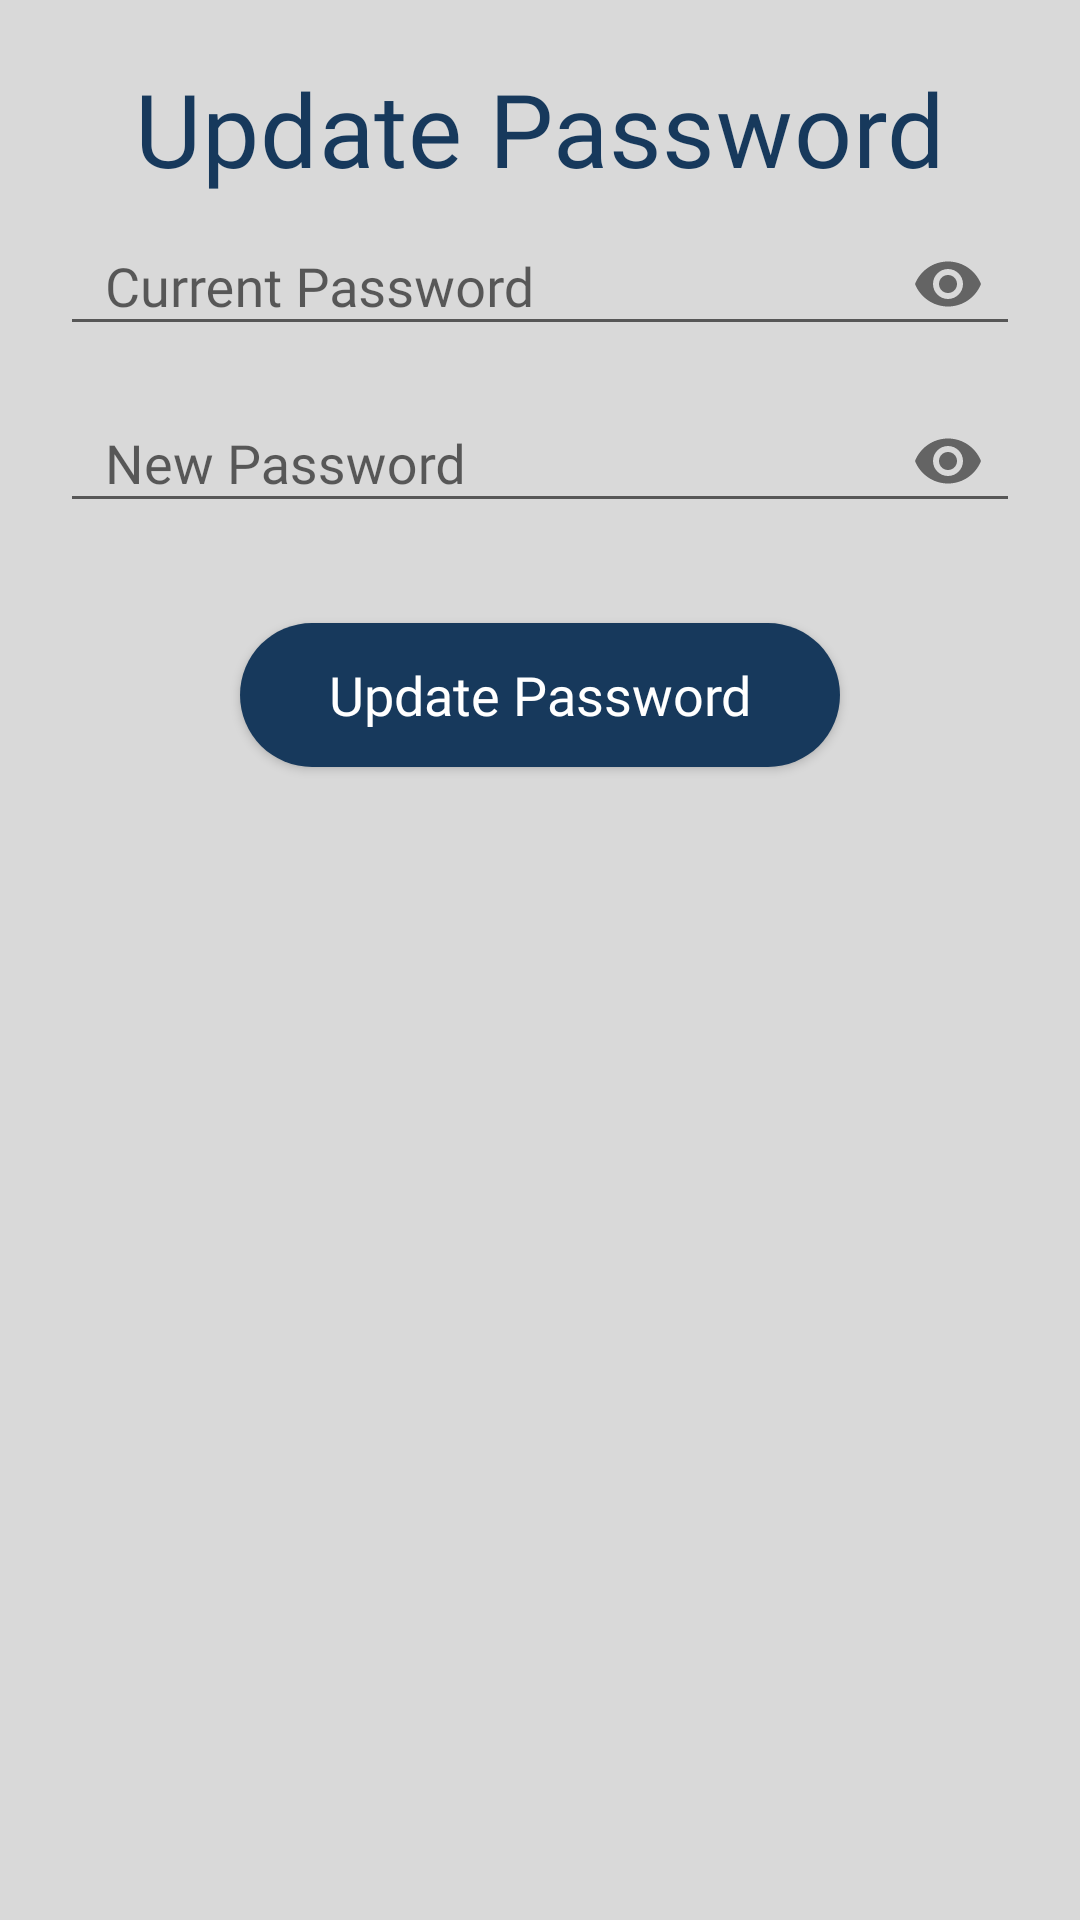

Android layout source for this screen:
<!-- AndroidManifest.xml: application theme Theme.IFoundHub -->
<!-- res/layout/changepassword.xml -->
<?xml version="1.0" encoding="utf-8"?>
<LinearLayout xmlns:android="http://schemas.android.com/apk/res/android"
    android:layout_width="match_parent"
    android:layout_height="match_parent"
    xmlns:app="http://schemas.android.com/apk/res-auto"
    xmlns:tools="http://schemas.android.com/tools"
    android:background="@color/gray02"
    android:orientation="vertical"
    android:padding="20dp"
    tools:context=".Student_Settings">

    <TextView
        android:layout_width="match_parent"
        android:layout_height="wrap_content"
        android:fontFamily="@font/montserrat_extrabold"
        android:text="Update Password"
        android:textAlignment="center"
        android:textColor="#17395C"
        android:textAppearance="@style/TextAppearance.MaterialComponents.Headline4"/>
    
    <com.google.android.material.textfield.TextInputLayout
        android:id="@+id/passwordTIL"
        android:layout_width="match_parent"
        android:layout_height="wrap_content"

        android:fontFamily="@font/montserrat_light"
        app:boxBackgroundMode="outline"
        app:boxBackgroundColor="@color/black"
        app:passwordToggleEnabled="true">

        <EditText
            android:id="@+id/passwordEt"
            android:layout_width="match_parent"
            android:layout_height="wrap_content"
            android:inputType="textPassword"

            android:fontFamily="@font/montserrat_light"
            android:paddingStart="15dp"
            android:textSize="18sp"
            android:hint="Current Password"/>

    </com.google.android.material.textfield.TextInputLayout>

    
    <com.google.android.material.textfield.TextInputLayout
        android:id="@+id/cPasswordTIL"
        android:layout_width="match_parent"
        android:layout_height="wrap_content"
        app:passwordToggleEnabled="true">

        <EditText
            android:id="@+id/cPasswordEt"
            android:layout_width="match_parent"
            android:layout_height="wrap_content"
            android:layout_marginBottom="10dp"
            android:ems="10"
            android:inputType="textPassword"

            android:fontFamily="@font/montserrat_light"
            android:paddingStart="15dp"
            android:textSize="18sp"
            android:hint="New Password"/>

    </com.google.android.material.textfield.TextInputLayout>

    

    <androidx.appcompat.widget.AppCompatButton
        android:id="@+id/buttonOkay"
        android:layout_width="200dp"
        android:layout_height="wrap_content"
        android:layout_gravity="center"
        android:layout_marginTop="20dp"
        android:background="@drawable/button_signin"
        android:fontFamily="@font/montserrat_medium"
        android:text="Update Password"
        android:textAllCaps="false"
        android:textColor="#FFFFFF"
        android:textSize="18sp" />


</LinearLayout>
<!-- resources referenced by this layout -->
<resources>
  <color name="black">#FF000000</color>
  <color name="gray02">#D9D9D9</color>
  <!-- drawable button_signin (drawable) -->
  <?xml version="1.0" encoding="utf-8"?>
  <selector xmlns:android="http://schemas.android.com/apk/res/android">
      <item android:state_pressed="false" android:drawable="@drawable/bgshape_signinbutton"/>
      <item android:state_pressed="true" android:drawable="@drawable/bgshape_signinbutton2" />
  </selector>
  <style name="Theme.IFoundHub" parent="Theme.AppCompat.DayNight.NoActionBar">
          
          <item name="colorPrimary">#EFB758</item>
          <item name="colorPrimaryVariant">#EFB758</item>
          <item name="colorOnPrimary">#17395C</item>
          
          <item name="colorSecondary">@color/teal_200</item>
          <item name="colorSecondaryVariant">@color/teal_200</item>
          <item name="colorOnSecondary">#FFFFFF</item>
          
          <item name="android:statusBarColor">?attr/colorPrimaryVariant</item>
          
      </style>
  <!-- drawable bgshape_signinbutton (drawable) -->
  <?xml version="1.0" encoding="utf-8"?>
  <shape android:shape="rectangle" xmlns:android="http://schemas.android.com/apk/res/android">
  
      <solid
          android:color="#17395C" />
      <corners
          android:radius="30sp" />
  </shape>
  <!-- drawable bgshape_signinbutton2 (drawable) -->
  <?xml version="1.0" encoding="utf-8"?>
  <shape android:shape="rectangle" xmlns:android="http://schemas.android.com/apk/res/android">
  
      <solid
          android:color="#2C6BAB" />
      <corners
          android:radius="30sp" />
  </shape>
  <color name="teal_200">#FF03DAC5</color>
</resources>
